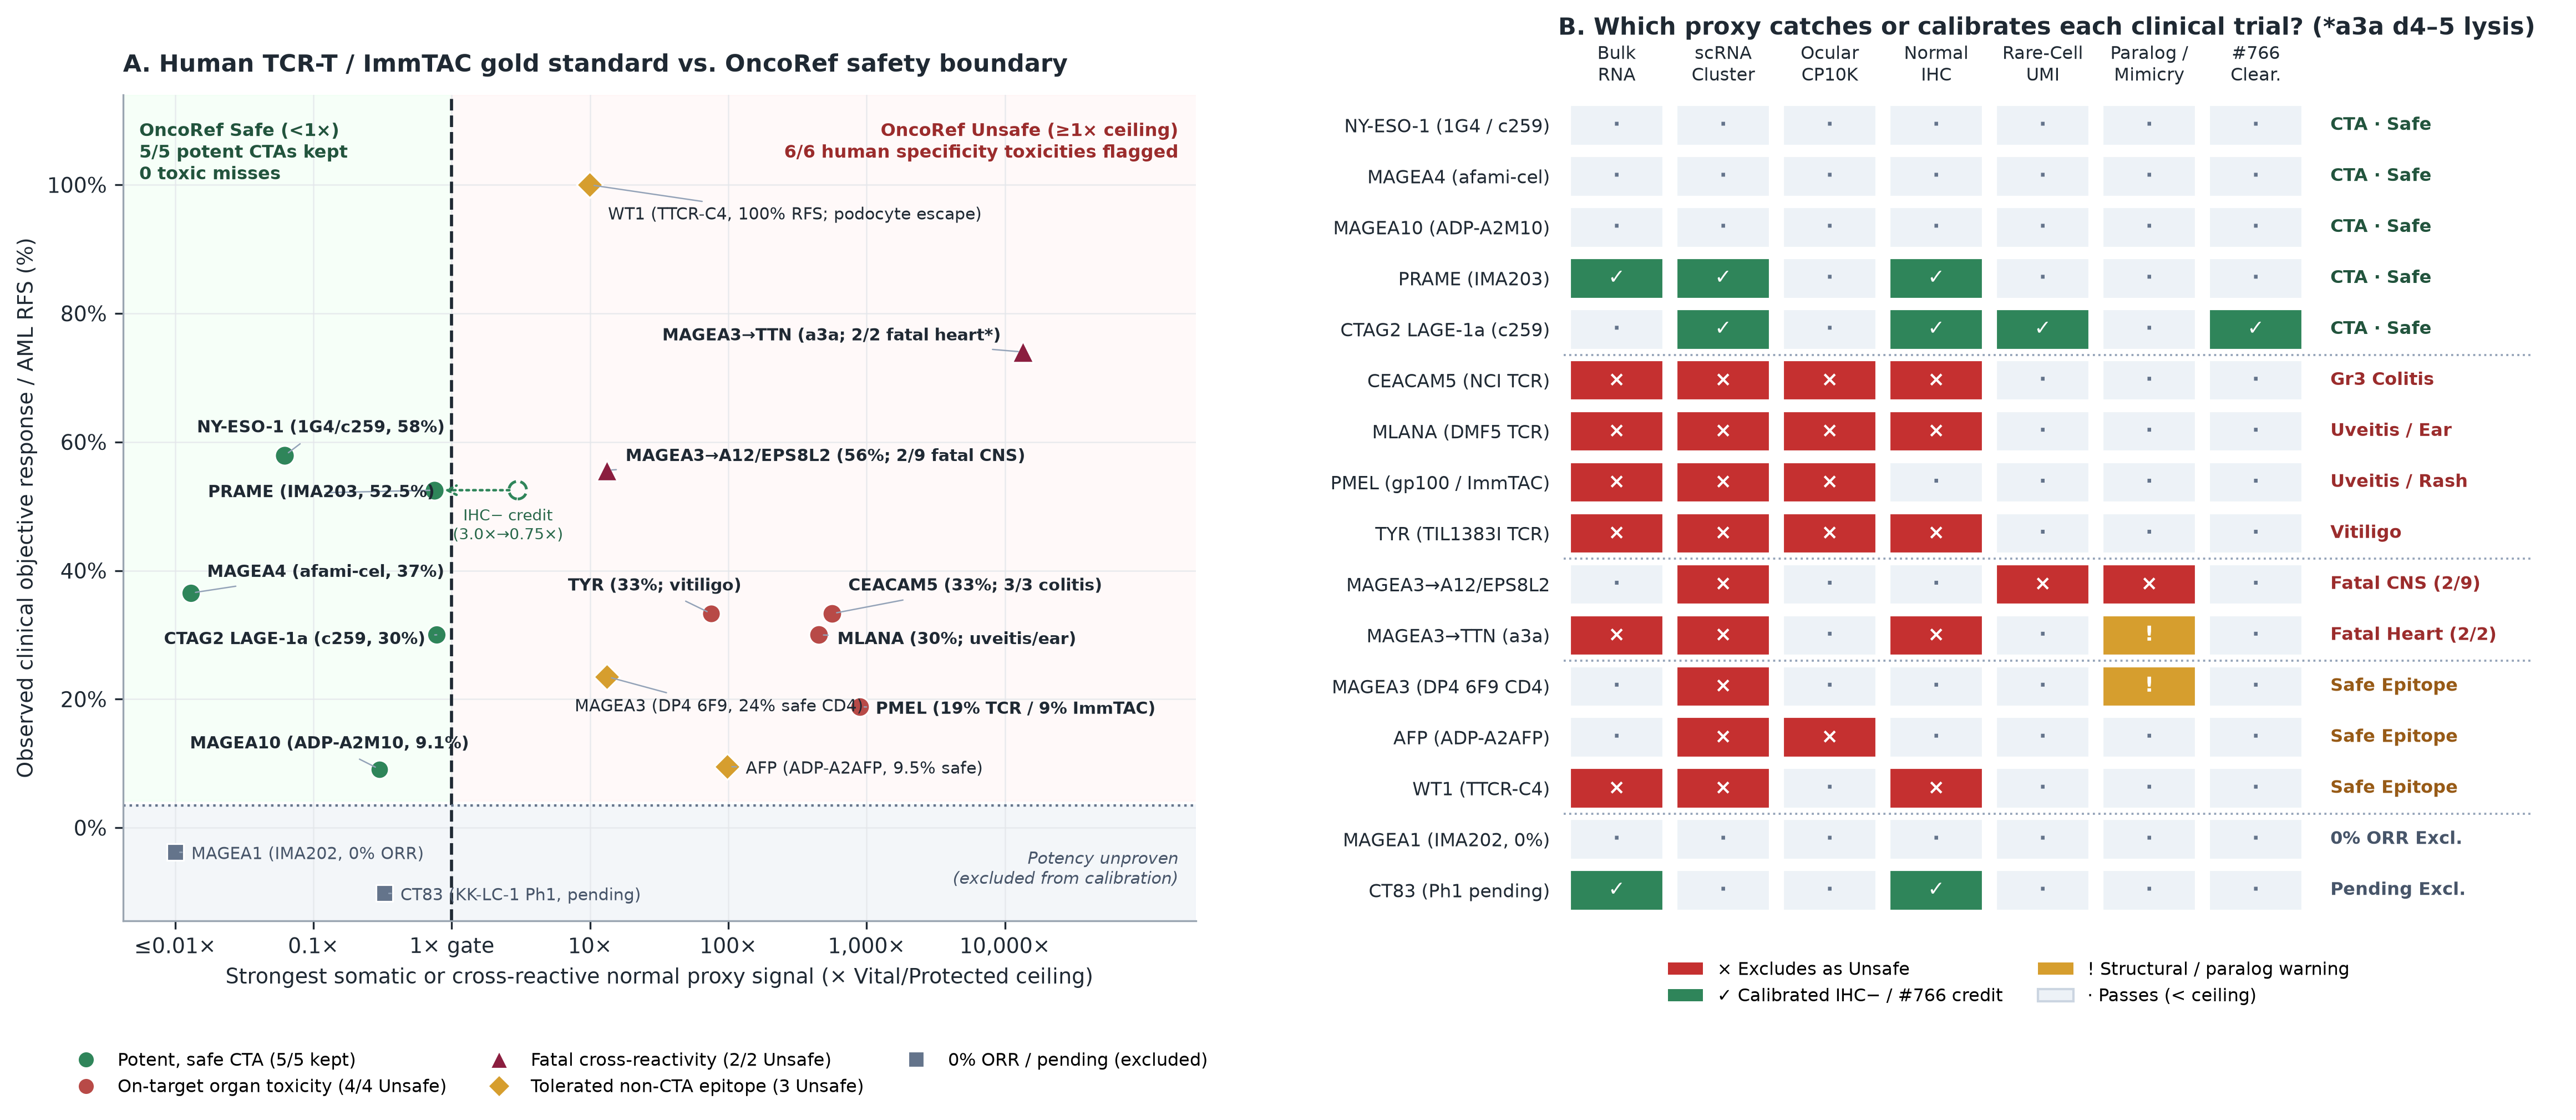

Source data for this figure (header and first rows):
benchmark_id, target_symbol, entity_id, ensembl_gene_ids, cross_recognized_symbols, cross_recognized_gene_ids, product_name, linked_product_id, modality, hla_restriction, peptide, isoform_scope, trial_id, indication, patients_treated, orr_pct, response_summary, potency_proven, clinical_stratum, toxicity_mechanism, severe_specificity_toxicity, observed_clinical_toxicities, affected_normal_organs, strongest_proxy_assay
ny_eso_1_1g4_c259, NY-ESO-1, PEG:dde00652f75f5114eae1, ENSG00000184033;ENSG00000268651, , , 1G4-a95:LY / lete-cel (c259), lete_cel_c259, TCR-T, HLA-A*02:01;HLA-A*02:05;HLA-A*02:06, SLLMWITQC, CTAG1A/CTAG1B 157-165 (shared with LAGE-…, NCT00670748;NCT01352286;NCT02992743, Synovial sarcoma / melanoma / myeloma / …, 38.0, 57.9, 22/38 (57.9%) ORR in Robbins 2015 (11/18…, True, safe_cta_potency_proven, none_attributed, False, Conditioning cytopenias and manageable C…, , Normal bulk
ctag2_lete_cel_c259, CTAG2, PEG:0c251c50f994bfdf3967, ENSG00000126890, , , lete-cel / NY-ESO-1-LAGE-1a c259, lete_cel_c259, TCR-T, HLA-A*02:01;HLA-A*02:05;HLA-A*02:06, SLLMWITQC, ENST00000369585 (LAGE-1a 157-165; absent…, NCT02992743;NCT01352286, MRCLS / myeloma / synovial sarcoma, 20.0, 30.0, 6/20 (30.0%) pooled ORR in MRCLS (4/10 […, True, safe_cta_potency_proven, none_attributed, False, Conditioning cytopenias and CRS; zero pu…, , HPA tissue clusters
magea4_afami_cel, MAGEA4, PEG:70dd37fba425999495d4, ENSG00000147381, , , afami-cel / c1032 (TECELRA; FDA-approved…, afami_cel_c1032, TCR-T, HLA-A*02:01;HLA-A*02:02;HLA-A*02:03;HLA-…, GVYDGREHTV, MAGEA4 230-239, NCT04044768;NCT03132922, Synovial sarcoma / MRCLS / solid tumors, 52.0, 36.5, 19/52 (36.5%) ORR in SPEARHEAD-1 Phase 2…, True, safe_cta_potency_proven, none_attributed, False, Conditioning cytopenias and CRS (71% any…, , Normal bulk
prame_ima203, PRAME, PEG:92c0ae3f131964f8a71d, ENSG00000185686, , , anzu-cel / IMA203 (plus brenetafusp ImmT…, ima203, TCR-T, HLA-A*02:01, SLLQHLIGL, PRAME 425-433, NCT03686124, Cutaneous & uveal melanoma / synovial sa…, 40.0, 52.5, 21/40 (52.5%) unconfirmed/confirmed ORR …, True, safe_cta_potency_proven, none_attributed, False, Conditioning cytopenias and mostly Gr1-2…, , HPA tissue clusters
magea10_adp_a2m10, MAGEA10, PEG:95dd8009b871f73d0c90, ENSG00000124260, , , ADP-A2M10 / c796 SPEAR T-cells, adp_a2m10, TCR-T, HLA-A*02:01;HLA-A*02:06, GLYDGMEHL, MAGEA10 254-262, NCT02592577, Advanced NSCLC, 11.0, 9.1, 1/11 (9.1%) confirmed PR + 4 SD in MAGE-…, True, safe_cta_potency_proven, none_attributed, False, CRS (27%; 1 resolved Gr4 CRS with Gr2 de…, , Normal bulk
ceacam5_nci_tcr, CEACAM5, PEG:d3f471a54b37b795e90d, ENSG00000105388, , , NCI murine anti-CEA(691-699) TCR-T, , TCR-T, HLA-A*02:01, IMIGVLVGV, CEACAM5 691-699, NCT00923806, Metastatic colorectal cancer, 3.0, 33.3, 1/3 (33.3%) objective PR + 74%-99% serum…, True, toxic_on_target, on_target_off_tumor, True, 3/3 (100%) dose-limiting Grade 3 inflamm…, colon, HPA tissue clusters
mlana_dmf5_tcr, MLANA, PEG:1c907f38312da286e480, ENSG00000120215, , , NCI DMF5 anti-MART-1 TCR-T (plus DMF4), , TCR-T, HLA-A*02:01, AAGIGILTV, MLANA 27-35, NCT00509288, Metastatic melanoma, 20.0, 30.0, 6/20 (30.0%) objective tumor responses w…, True, toxic_on_target, on_target_off_tumor, True, Severe on-target melanocyte destruction:…, eye;inner_ear;skin, Adult cornea
pmel_gp100_tcr_imm, PMEL, PEG:1528e9c6d116bf37552e, ENSG00000185664, , , NCI murine anti-gp100(154) TCR-T & teben…, , TCR-T;ImmTAC, HLA-A*02:01, KTWGQYWQV;YLEPGPVTA, PMEL 154-162 (TCR-T) & 280-288 (ImmTAC), NCT00509496;NCT03070392, Metastatic cutaneous & uveal melanoma, 16.0, 18.8, 3/16 (18.8% incl. 1 CR) for gp100 TCR-T;…, True, toxic_on_target, on_target_off_tumor, True, gp100 TCR-T: skin rash/vitiligo (15/16, …, eye;inner_ear;skin, Adult cornea
tyr_til1383i_tcr, TYR, PEG:da6ea95e61cdf88e57f8, ENSG00000077498, , , TIL1383I CD8-independent anti-tyrosinase…, , TCR-T, HLA-A*02:01, YMDGTMSQV, TYR 369-377 (post-translationally deamid…, NCT01586403, Metastatic melanoma, 3.0, 33.3, 1/3 (33.3%) multifocal objective tumor r…, True, toxic_on_target, on_target_off_tumor, True, Progressive diffuse on-target vitiligo (…, skin;eye, Adult cornea
magea3_a2_neuro, MAGEA3, PEG:8fe6e7c0c5898d381def, ENSG00000221867, MAGEA12;EPS8L2, ENSG00000213401;ENSG00000177106, NCI murine anti-MAGE-A3(112-120) TCR-T, magea3_a2_neuro, TCR-T, HLA-A*02:01, KVAELVHFL, MAGEA3 112-120 (cross-recognizes MAGEA12…, NCT01273181, Melanoma / synovial sarcoma / esophageal, 9.0, 55.6, 5/9 (55.6%) objective clinical tumor reg…, True, toxic_cross_reactivity, paralog_or_off_target_cross_reactivity, True, 3/9 severe neurotoxicity and 2/9 (22%) F…, brain, Established rare normal-cell RNA
magea3_a1_titin, MAGEA3, PEG:8fe6e7c0c5898d381def, ENSG00000221867, TTN, ENSG00000155657, Affinity-enhanced anti-MAGE-A3 a3a TCR-T, magea3_a3a, TCR-T, HLA-A*01:01, EVDPIGHLY, MAGEA3 168-176 (off-target cardiac TTN E…, NCT01350401;NCT01352286, Melanoma / myeloma, 2.0, , Lethal in vivo T-cell cytolysis within 4…, True, toxic_cross_reactivity, paralog_or_off_target_cross_reactivity, True, 2/2 (100%) FATAL cardiogenic shock and m…, heart, HPA tissue clusters
magea3_dp4_6f9, MAGEA3, PEG:8fe6e7c0c5898d381def, ENSG00000221867, , , NCI 6F9 patient-Treg-derived CD4+ TCR-T, , TCR-T, HLA-DPB1*04:01, KKLLTQHFVQENYLEY, MAGEA3 243-258 (MHC class II), NCT02111850, Cervical / esophageal / urothelial / ost…, 17.0, 23.5, 4/17 (23.5%) objective responses (1 CR c…, True, conservative_gene_level_unsafe, none_attributed, False, Transient febrile CRS; zero neurotoxicit…, , HPA tissue clusters
afp_adp_a2afp, AFP, PEG:133cadb15c60f4783192, ENSG00000081051, , , ADP-A2AFP SPEAR TCR-T, , TCR-T, HLA-A*02:01, FMNKFIYEI, AFP 158-166, NCT03132792, Advanced hepatocellular carcinoma, 21.0, 9.5, 2/21 (9.5%) objective responses (1 CR + …, True, conservative_gene_level_unsafe, none_attributed, False, Manageable CRS and cytopenias; no primar…, , HPA tissue clusters
wt1_ttcr_c4, WT1, PEG:6935cd6b4acbb67f0c75, ENSG00000184937, , , TTCR-C4 EBV-specific CD8+ TCR-T, , TCR-T, HLA-A*02:01, RMFPNAPYL, WT1 126-134, NCT01640301, High-risk post-HCT AML, 12.0, 100.0, 12/12 (100%) relapse-free survival at me…, True, conservative_gene_level_unsafe, none_attributed, False, Zero glomerular podocyte nephrotoxicity …, , HPA tissue clusters
magea1_ima202, MAGEA1, PEG:d8f87170210d6b4f6fc0, ENSG00000198681, , , IMA202, ima202, TCR-T, HLA-A*02:01, KVLEYVIKV, MAGEA1 278-286, NCT03441100, Relapsed/refractory solid tumors, 16.0, 0.0, 0/16 (0.0%) objective responses (11/16 t…, False, excluded_not_potency_proven, unproven_potency, False, Cytopenias and Gr1-2 CRS without solid-o…, , HPA immune
ct83_kklc1_phase1, CT83, PEG:39184a6829a33b6ab2b8, ENSG00000204019, , , NCI / Rutgers anti-KK-LC-1 TCR-T, , TCR-T, HLA-A*01:01, NTDNNLAVY, CT83 52-60, NCT05035407;NCT05483491, Metastatic gastric / cervical / TNBC / N…, , 0.0, Ongoing Phase 1 dose-escalation trials; …, False, excluded_not_potency_proven, unproven_potency, False, Pending peer-reviewed clinical readout, , Normal bulk
